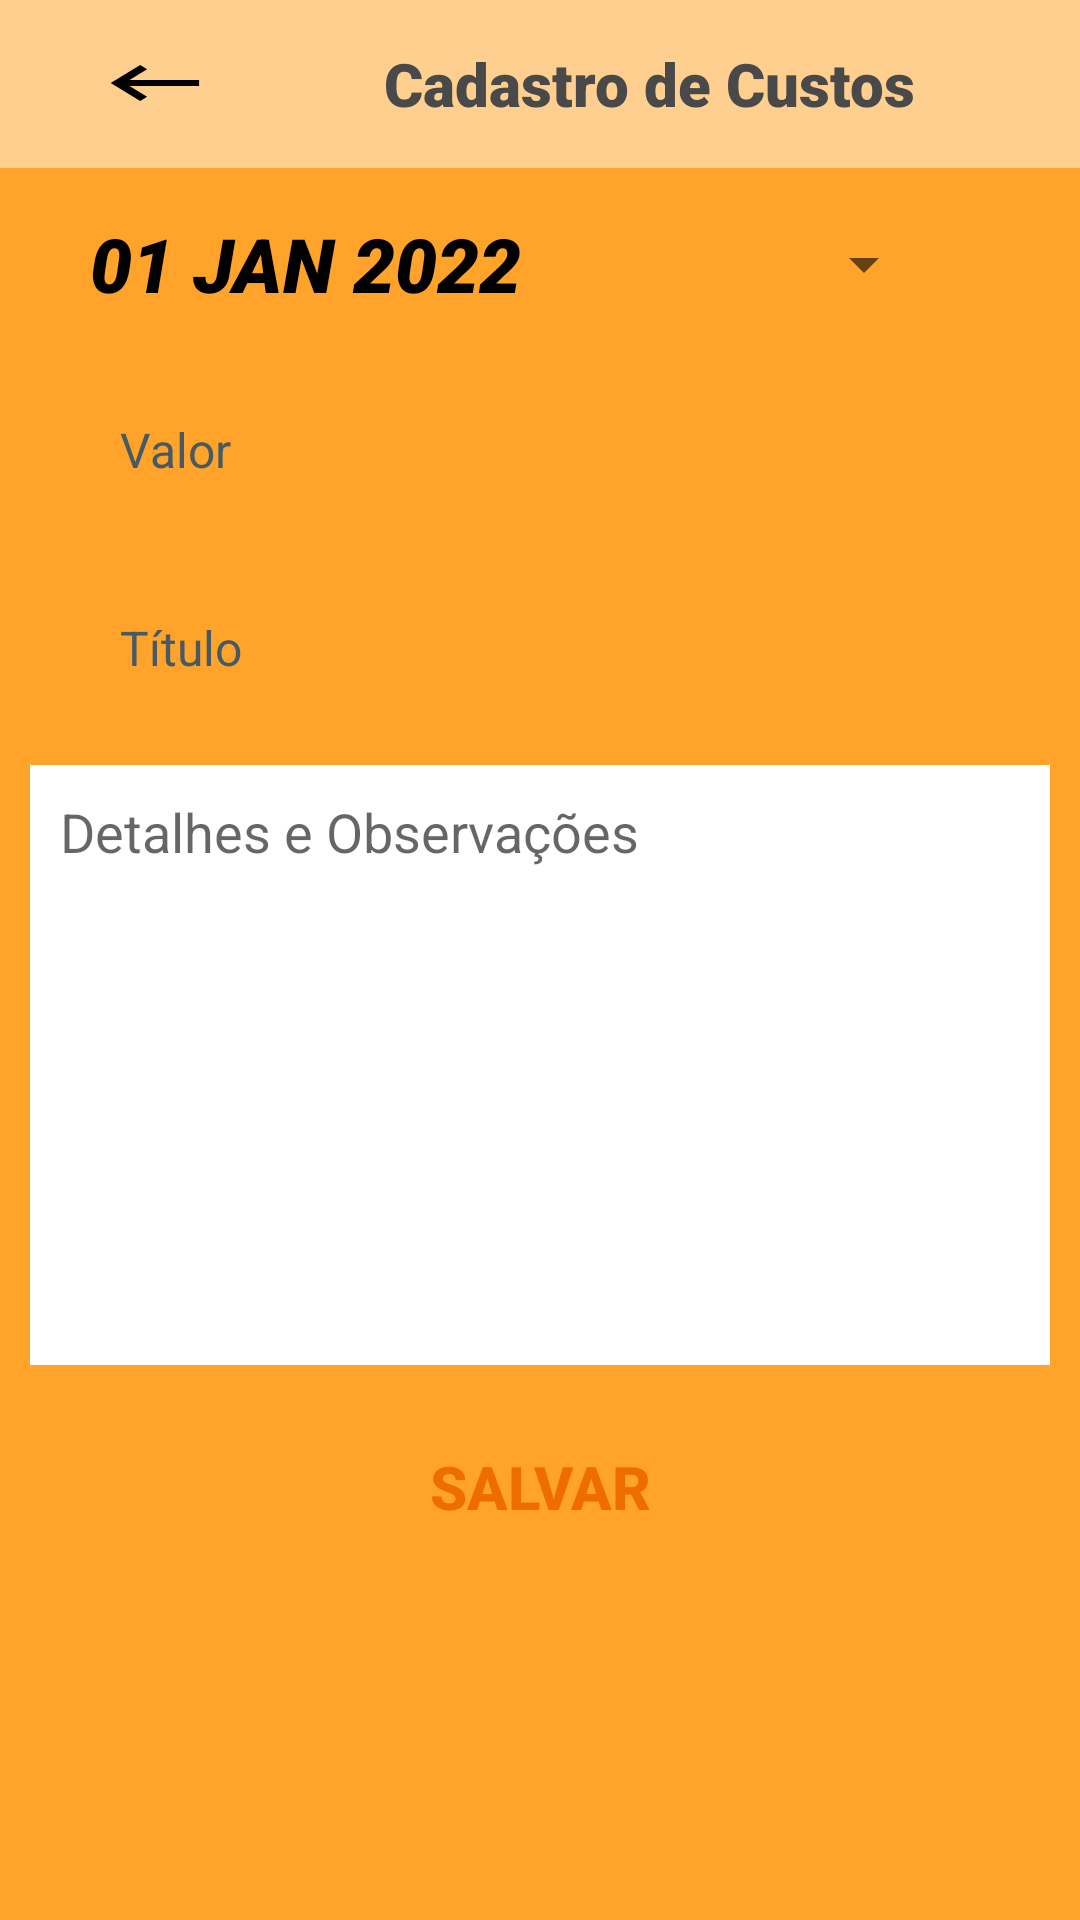

Reconstruct the res/layout file that produces this screen, plus the resources it refers to.
<!-- AndroidManifest.xml: application theme Theme.EscolaSistemaSolarNovo -->
<!-- res/layout/activity_custos_add.xml -->
<?xml version="1.0" encoding="utf-8"?>
<LinearLayout xmlns:android="http://schemas.android.com/apk/res/android"
    xmlns:app="http://schemas.android.com/apk/res-auto"
    xmlns:tools="http://schemas.android.com/tools"
    android:layout_width="match_parent"
    android:layout_height="match_parent"
    android:background="#FFA32A"
    android:orientation="vertical"
    tools:context=".views.custos.CustoListADD">


    <androidx.appcompat.widget.Toolbar
        android:id="@+id/toolbarCusto"
        android:layout_width="match_parent"
        android:layout_height="wrap_content"
        android:background="#79FFFFFF"
        android:minHeight="?attr/actionBarSize"
        android:theme="?attr/actionBarTheme" >
        <ImageButton
            android:id="@+id/ib_voltar_inicio"
            android:layout_width="68dp"
            android:layout_height="55dp"
            android:layout_marginBottom="1dp"
            android:background="@android:color/transparent"
            android:contentDescription="@string/add"
            android:onClick="cliqueListner"
            android:src="@drawable/ic_voltar" />

        <TextView
            android:id="@+id/textView3"
            android:layout_marginStart="60dp"
            android:layout_width="wrap_content"
            android:layout_height="wrap_content"
            android:fontFamily="sans-serif-black"
            android:text="Cadastro de Custos"
            android:textSize="20sp"
            android:textColor="#494949"/>


    </androidx.appcompat.widget.Toolbar>



    <androidx.constraintlayout.widget.Guideline
        android:id="@+id/guideline2"
        android:layout_width="wrap_content"
        android:layout_height="wrap_content" />

    <ScrollView
        android:layout_width="match_parent"
        android:layout_height="match_parent">


        <LinearLayout
            android:layout_width="match_parent"
            android:layout_height="wrap_content"
            android:orientation="vertical">


            <TextView
                android:id="@+id/dataCustoAdd"
                android:layout_width="251dp"
                android:layout_height="53dp"
                android:layout_marginStart="30dp"
                android:layout_marginTop="8dp"
                android:layout_marginEnd="30dp"
                android:autofillHints=""
                android:background="@drawable/roundstyle"
                android:backgroundTint="@color/editText"
                android:ems="10"
                android:gravity="start|center_horizontal|center_vertical"
                android:hint="Data"
                android:inputType="date"
                android:minHeight="48dp"
                android:paddingLeft="10dp"
                android:textColorHint="#5D4037"
                android:textSize="16sp"
                android:visibility="gone" />

            <Button
                android:id="@+id/dataPickerBtn"
                style="?android:spinnerStyle"
                android:layout_width="282dp"
                android:layout_height="wrap_content"
                android:text="01 JAN 2022"
                android:textColor="@color/black"
                android:textSize="25sp"
                android:textStyle="italic|bold"
                android:fontFamily="sans-serif-black"
                android:layout_marginStart="30dp"
                android:layout_marginTop="8dp"
                android:layout_marginEnd="30dp"
                android:onClick="openDataPicker"
                 />

            <EditText
                android:id="@+id/valorCustoAdd"
                android:layout_width="251dp"
                android:layout_height="58dp"
                android:layout_marginStart="30dp"
                android:layout_marginTop="9dp"
                android:layout_marginEnd="30dp"
                android:autofillHints=""
                android:background="@drawable/roundstyle"
                android:backgroundTint="@color/editText"
                android:hint="Valor"
                android:inputType="numberDecimal"
                android:paddingStart="10dp"
                android:textColorHint="#455A64"
                android:textSize="16sp" />

            <EditText
                android:id="@+id/origemCustoAdd"
                android:layout_width="match_parent"
                android:layout_height="58dp"
                android:layout_marginStart="30dp"
                android:layout_marginTop="8dp"
                android:layout_marginEnd="30dp"
                android:height="50dp"
                android:autofillHints=""
                android:background="@drawable/roundstyle"
                android:backgroundTint="@color/editText"
                android:hint="Título"
                android:inputType="text"
                android:paddingStart="10dp"
                android:textColorHint="#455A64"
                android:textSize="16sp" />

            <EditText
                android:id="@+id/detalhamentoCustoAdd"
                android:layout_width="match_parent"
                android:layout_height="200dp"
                android:layout_marginStart="10dp"
                android:layout_marginTop="10dp"
                android:layout_marginEnd="10dp"
                android:layout_marginBottom="10dp"
                android:background="@color/white"
                android:ems="10"
                android:gravity="start|top"
                android:hint="Detalhes e Observações"
                android:inputType="textMultiLine"
                android:padding="10dp" />

            <Button
                android:id="@+id/btnsalvarCusto"
                android:layout_width="150dp"
                android:layout_height="61dp"
                android:layout_gravity="center"
                android:background="@drawable/roundstyle"
                android:shadowColor="#000000"
                android:text="Salvar"
                android:textAlignment="center"
                android:textColor="#EF6C00"
                android:textSize="20sp"
                android:textStyle="bold" />

        </LinearLayout>
    </ScrollView>


</LinearLayout>
<!-- resources referenced by this layout -->
<resources>
  <color name="black">#FF000000</color>
  <color name="editText">#CCCCCC</color>
  <color name="white">#FFFFFFFF</color>
  <!-- drawable ic_voltar (drawable) -->
  <vector android:autoMirrored="true" android:height="24dp"
      android:tint="#000000" android:viewportHeight="24"
      android:viewportWidth="22" android:width="36dp" xmlns:android="http://schemas.android.com/apk/res/android">
      <path android:fillColor="@android:color/black" android:pathData="M21,11H6.83l3.58,-3.59L9,6l-6,6 6,6 1.41,-1.41L6.83,13H21z"/>
  </vector>
  <string name="add">Add</string>
  <style name="Theme.EscolaSistemaSolarNovo" parent="Theme.MaterialComponents.DayNight.DarkActionBar">
          
          <item name="colorPrimary">@color/purple_500</item>
          <item name="colorPrimaryVariant">@color/purple_700</item>
          <item name="colorOnPrimary">@color/white</item>
          
          <item name="colorSecondary">@color/teal_200</item>
          <item name="colorSecondaryVariant">@color/teal_700</item>
          <item name="colorOnSecondary">@color/black</item>
          
          <item name="android:statusBarColor">?attr/colorPrimaryVariant</item>
          
      </style>
  <color name="purple_500">#FFFFFF</color>
  <color name="purple_700">#FF3700B3</color>
  <color name="teal_200">#FF03DAC5</color>
  <color name="teal_700">#FF018786</color>
</resources>
